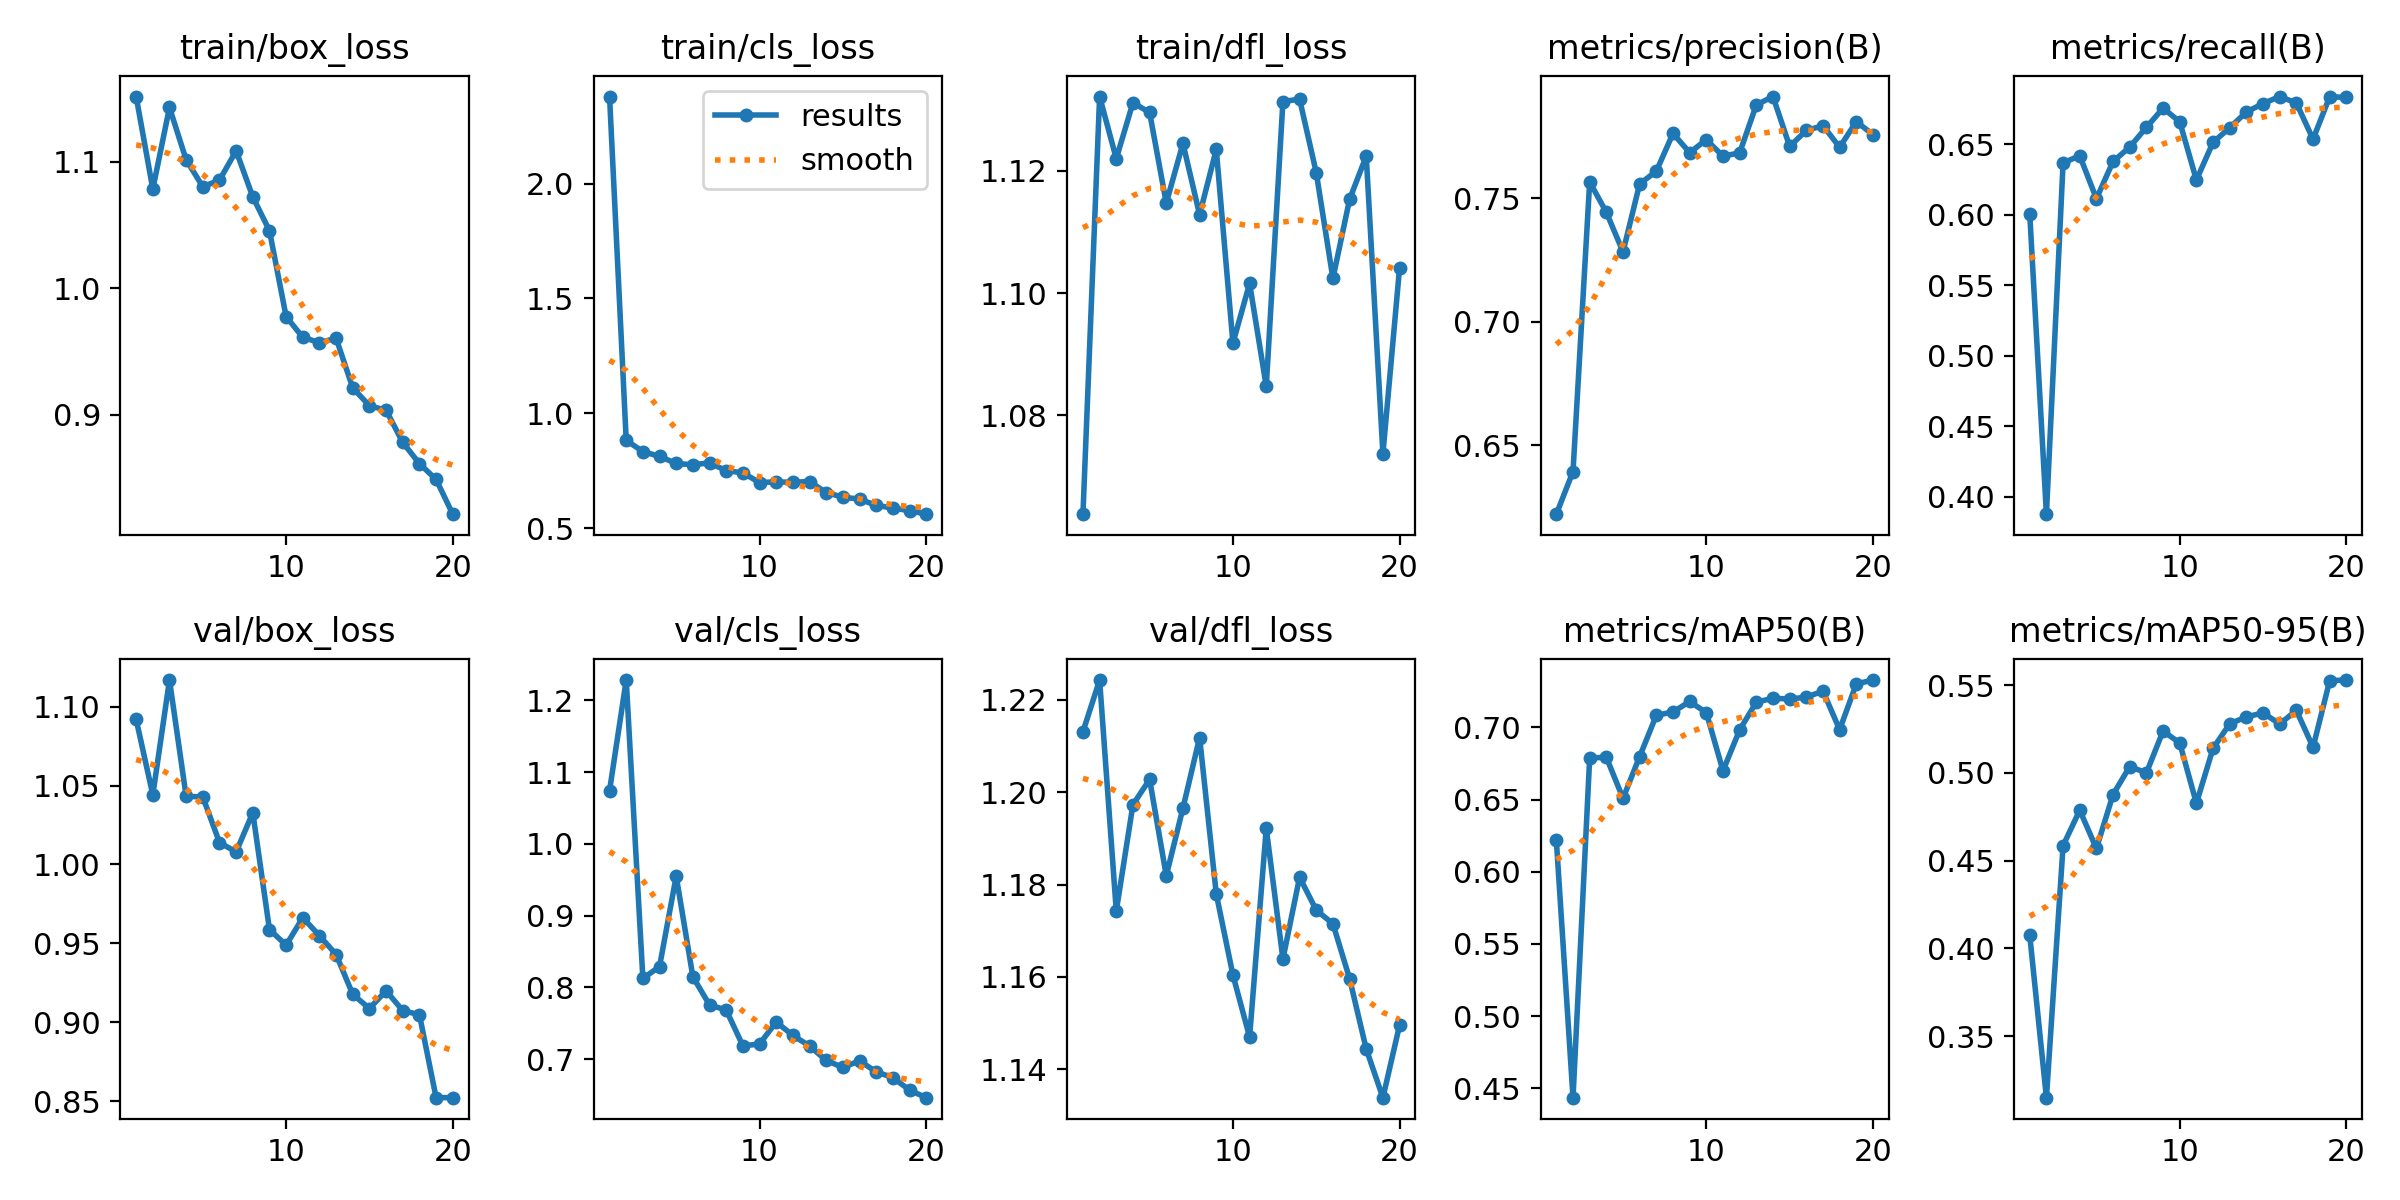

The table this chart was drawn from, first rows:
epoch, time, train/box_loss, train/cls_loss, train/dfl_loss, metrics/precision(B), metrics/recall(B), metrics/mAP50(B), metrics/mAP50-95(B), val/box_loss, val/cls_loss, val/dfl_loss, lr/pg0, lr/pg1, lr/pg2
1, 30.67, 1.152, 2.379, 1.064, 0.622, 0.6003, 0.6217, 0.4075, 1.092, 1.074, 1.213, 0.0005406, 0.0005406, 0.0005406
2, 136.7, 1.078, 0.8817, 1.132, 0.6393, 0.3877, 0.4436, 0.315, 1.044, 1.228, 1.224, 0.001042, 0.001042, 0.001042
3, 173.2, 1.143, 0.8334, 1.122, 0.7566, 0.6366, 0.6788, 0.4586, 1.117, 0.8125, 1.174, 0.001488, 0.001488, 0.001488
4, 210.7, 1.102, 0.8119, 1.131, 0.7443, 0.6417, 0.6792, 0.4788, 1.043, 0.8291, 1.197, 0.001419, 0.001419, 0.001419
5, 235.5, 1.08, 0.7814, 1.13, 0.7283, 0.6113, 0.6508, 0.457, 1.043, 0.9551, 1.203, 0.001337, 0.001337, 0.001337
6, 257, 1.085, 0.7757, 1.115, 0.7558, 0.6376, 0.6798, 0.4877, 1.014, 0.8149, 1.182, 0.001254, 0.001254, 0.001254
7, 274.4, 1.109, 0.784, 1.124, 0.7609, 0.6479, 0.7083, 0.5036, 1.008, 0.7756, 1.197, 0.001172, 0.001172, 0.001172
8, 290.9, 1.072, 0.7501, 1.113, 0.7762, 0.6618, 0.7106, 0.5, 1.033, 0.7685, 1.212, 0.001089, 0.001089, 0.001089
9, 307, 1.046, 0.7404, 1.123, 0.7685, 0.6754, 0.7179, 0.5239, 0.9588, 0.7187, 1.178, 0.001007, 0.001007, 0.001007
10, 323.2, 0.9776, 0.6981, 1.092, 0.7737, 0.6658, 0.7102, 0.5171, 0.9489, 0.7212, 1.16, 0.0009244, 0.0009244, 0.0009244
11, 445.2, 0.9612, 0.7012, 1.102, 0.767, 0.6245, 0.6699, 0.4827, 0.9663, 0.7518, 1.147, 0.0008418, 0.0008418, 0.0008418
12, 598.4, 0.957, 0.6992, 1.085, 0.7684, 0.6512, 0.6982, 0.514, 0.9549, 0.7332, 1.192, 0.0007593, 0.0007593, 0.0007593
13, 622.2, 0.9604, 0.7027, 1.131, 0.7878, 0.6615, 0.7174, 0.528, 0.9429, 0.7185, 1.164, 0.0006768, 0.0006768, 0.0006768
14, 641.4, 0.9211, 0.6544, 1.132, 0.7912, 0.6727, 0.7202, 0.5319, 0.9177, 0.6984, 1.182, 0.0005943, 0.0005943, 0.0005943
15, 663.6, 0.9071, 0.6348, 1.12, 0.771, 0.6787, 0.7196, 0.5342, 0.9088, 0.6885, 1.174, 0.0005118, 0.0005118, 0.0005118
16, 691.1, 0.9035, 0.6259, 1.102, 0.7774, 0.6836, 0.7209, 0.5279, 0.92, 0.6978, 1.172, 0.0004293, 0.0004293, 0.0004293
17, 716.1, 0.878, 0.599, 1.115, 0.7794, 0.6791, 0.7251, 0.5356, 0.9074, 0.6824, 1.16, 0.0003467, 0.0003467, 0.0003467
18, 1229, 0.8612, 0.5872, 1.122, 0.7706, 0.6534, 0.6984, 0.5146, 0.9048, 0.6743, 1.144, 0.0002642, 0.0002642, 0.0002642
19, 1303, 0.8488, 0.5759, 1.074, 0.7811, 0.6835, 0.7301, 0.5526, 0.8523, 0.657, 1.134, 0.0001817, 0.0001817, 0.0001817
20, 1330, 0.8213, 0.5605, 1.104, 0.7758, 0.683, 0.7327, 0.5529, 0.8523, 0.6464, 1.15, 9.91865e-05, 9.91865e-05, 9.91865e-05
